5-way image classification set "datasets" from GitHub (MChandraR/MangroveClassification); label vocabulary: Bruguiera Gymnorrhiza, Lumnitzera Littorea, Rhizophora Apiculata, Sonneratia Alba, Xylocarpus Granatum.

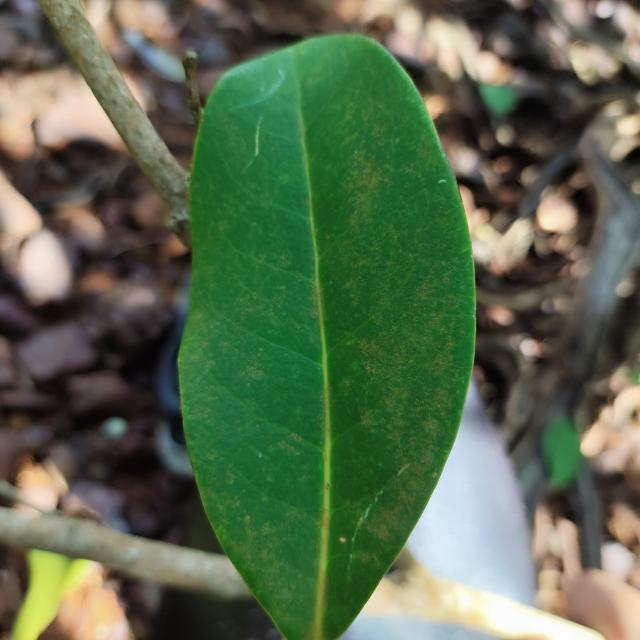
Label: Xylocarpus Granatum

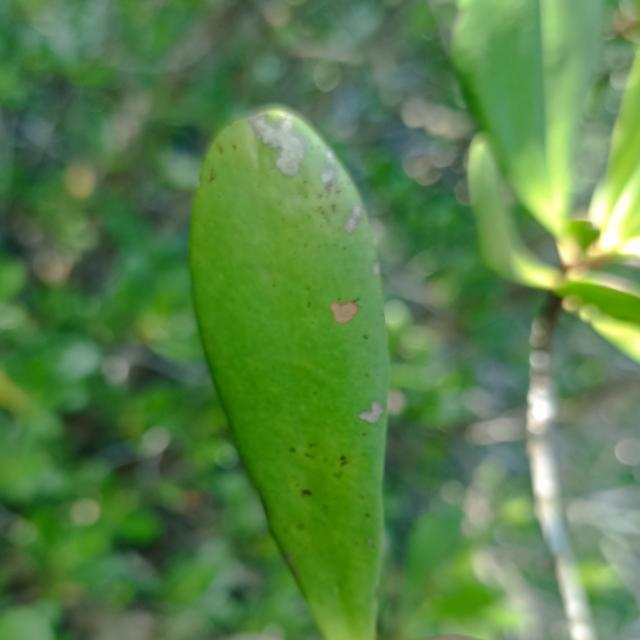
Label: Lumnitzera Littorea

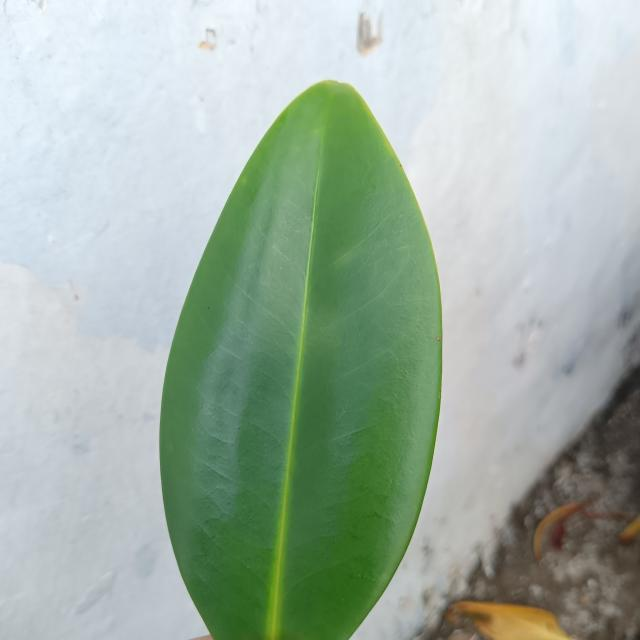
Label: Bruguiera Gymnorrhiza

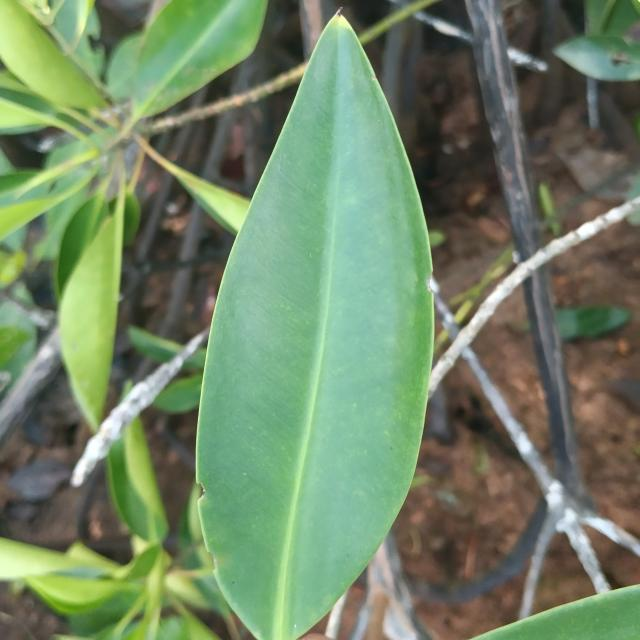
Label: Rhizophora Apiculata

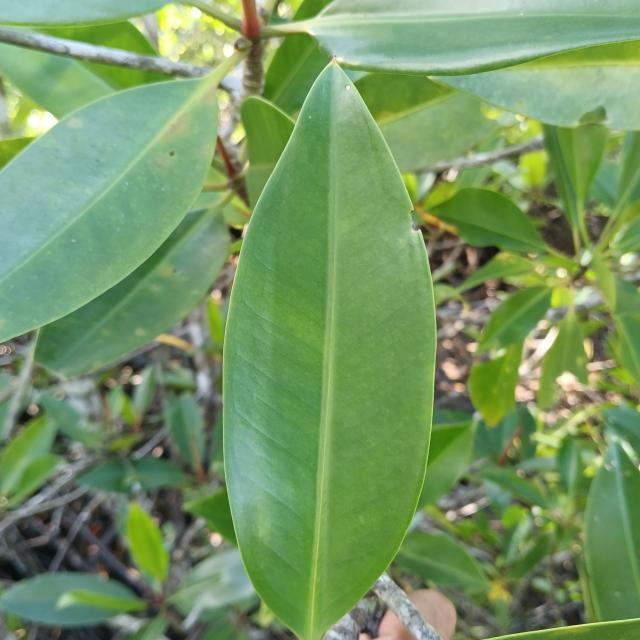
Label: Rhizophora Apiculata

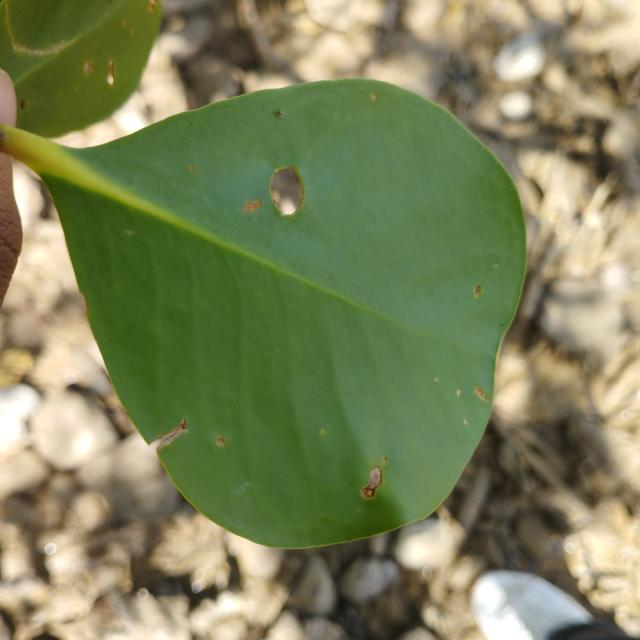
Label: Sonneratia Alba
